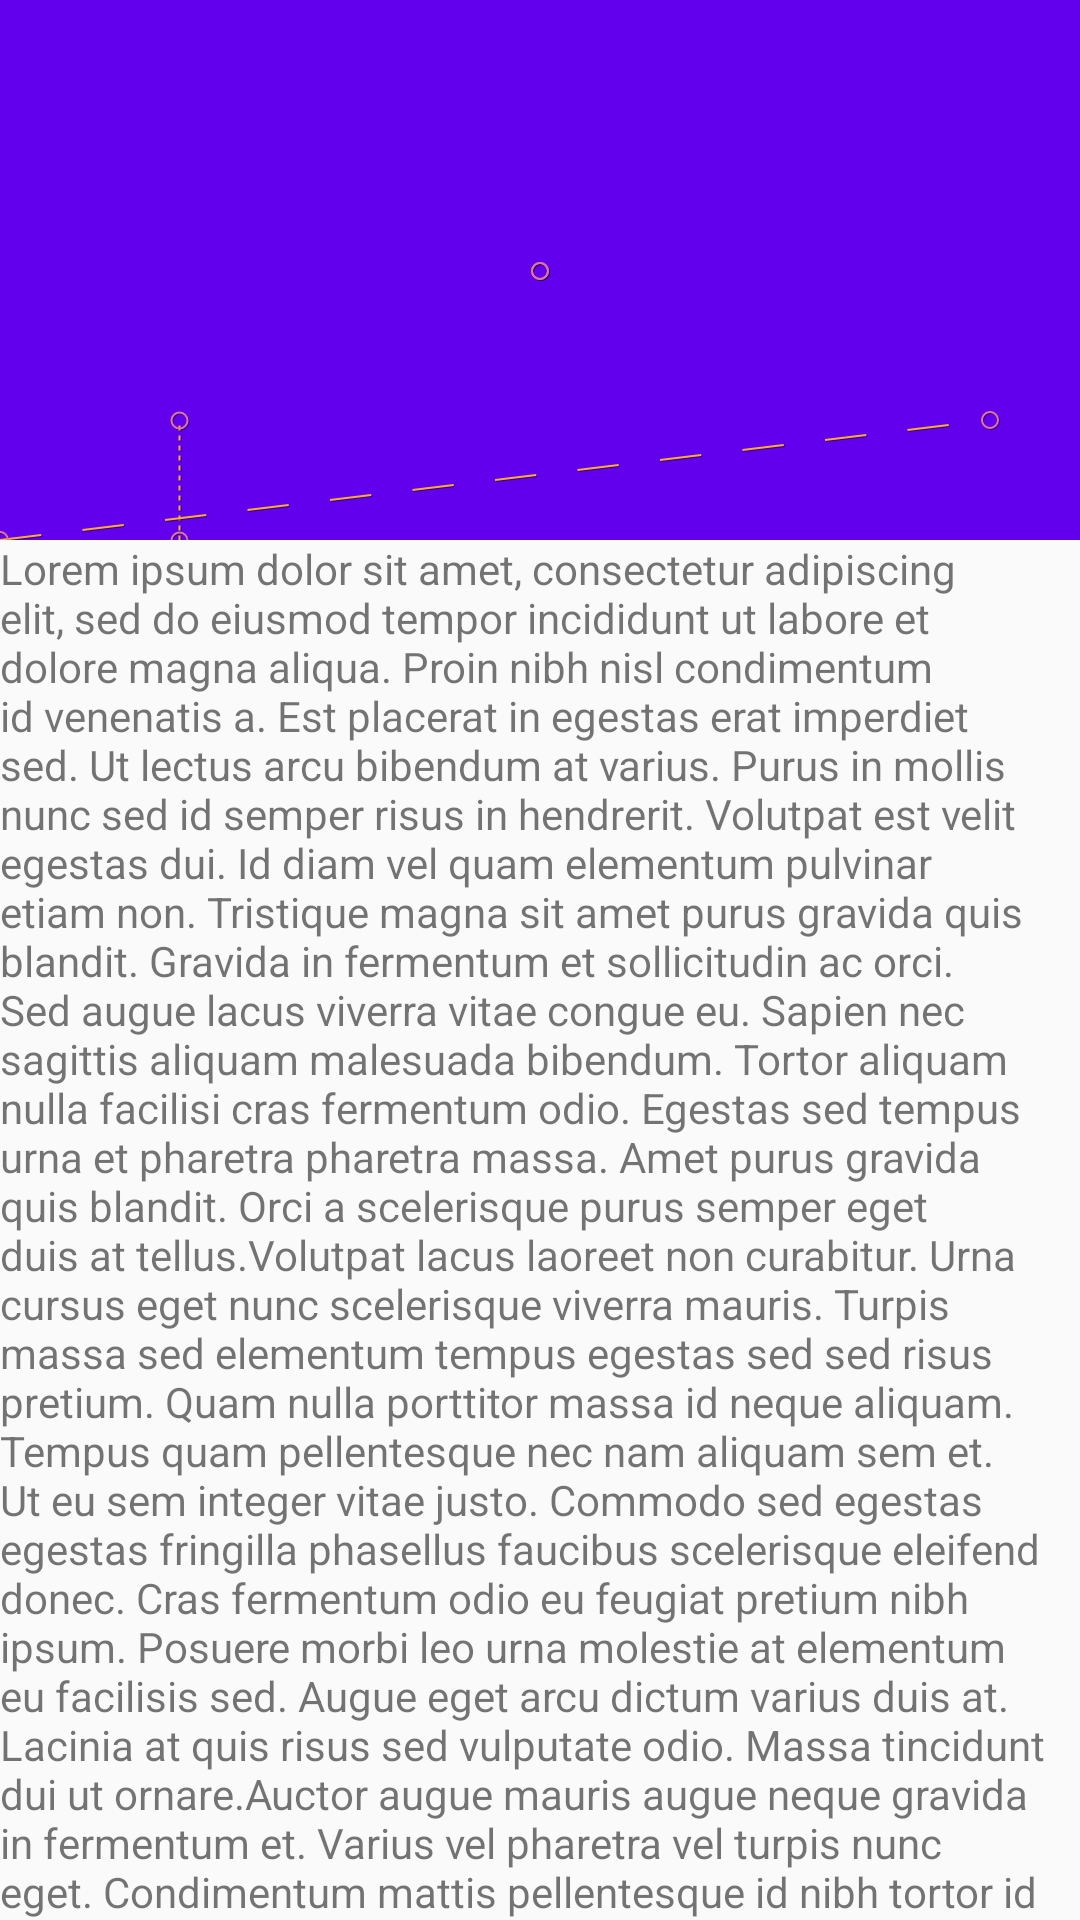

Reconstruct the res/layout file that produces this screen, plus the resources it refers to.
<!-- AndroidManifest.xml: application theme AppTheme -->
<!-- res/layout/activity_step8.xml -->
<?xml version="1.0" encoding="utf-8"?>
<androidx.coordinatorlayout.widget.CoordinatorLayout xmlns:android="http://schemas.android.com/apk/res/android"
    xmlns:app="http://schemas.android.com/apk/res-auto"
    android:layout_width="match_parent"
    android:layout_height="match_parent">

    <com.google.android.material.appbar.AppBarLayout
        android:id="@+id/appbar_layout"
        android:layout_width="match_parent"
        android:layout_height="180dp">

        <androidx.constraintlayout.motion.widget.MotionLayout
            android:id="@+id/motion_layout"
            android:layout_width="match_parent"
            android:layout_height="match_parent"
            app:layoutDescription="@xml/step8"
            android:minHeight="80dp"
            app:layout_scrollFlags="scroll|enterAlways|snap|exitUntilCollapsed"
            app:motionDebug="SHOW_PATH">

            <ImageView
                android:id="@+id/background"
                android:layout_width="0dp"
                android:layout_height="1000dp"
                android:scaleType="centerCrop"
                android:contentDescription="@string/animation"
                app:layout_constraintBottom_toBottomOf="parent"
                app:layout_constraintEnd_toEndOf="parent"
                app:layout_constraintStart_toStartOf="parent"
                app:layout_constraintTop_toTopOf="parent"
                app:srcCompat="@drawable/background" />


            <ImageView
                android:id="@+id/moon"
                android:contentDescription="@string/animation"
                android:layout_width="wrap_content"
                android:layout_height="wrap_content"
                android:tint="@color/colorPrimary"
                app:srcCompat="@drawable/ic_moon" />

            <TextView
                android:id="@+id/credits"
                android:layout_width="wrap_content"
                android:layout_height="wrap_content"
                android:text="@string/credits"
                android:textColor="@color/colorPrimary"
                android:textSize="24sp" />
        </androidx.constraintlayout.motion.widget.MotionLayout>
    </com.google.android.material.appbar.AppBarLayout>

    <androidx.core.widget.NestedScrollView
        android:layout_width="match_parent"
        android:layout_height="match_parent"
        app:layout_behavior="@string/appbar_scrolling_view_behavior">

        <TextView
            android:layout_width="wrap_content"
            android:layout_height="wrap_content"
            android:text="@string/long_text" />
    </androidx.core.widget.NestedScrollView>

</androidx.coordinatorlayout.widget.CoordinatorLayout>
<!-- resources referenced by this layout -->
<resources>
  <color name="colorPrimary">#6200EE</color>
  <string name="animation">Animation</string>
  <string name="credits">Nilesh S</string>
  <color name="colorPrimaryDark">#3700B3</color>
  <color name="colorAccent">#03DAC5</color>
</resources>
